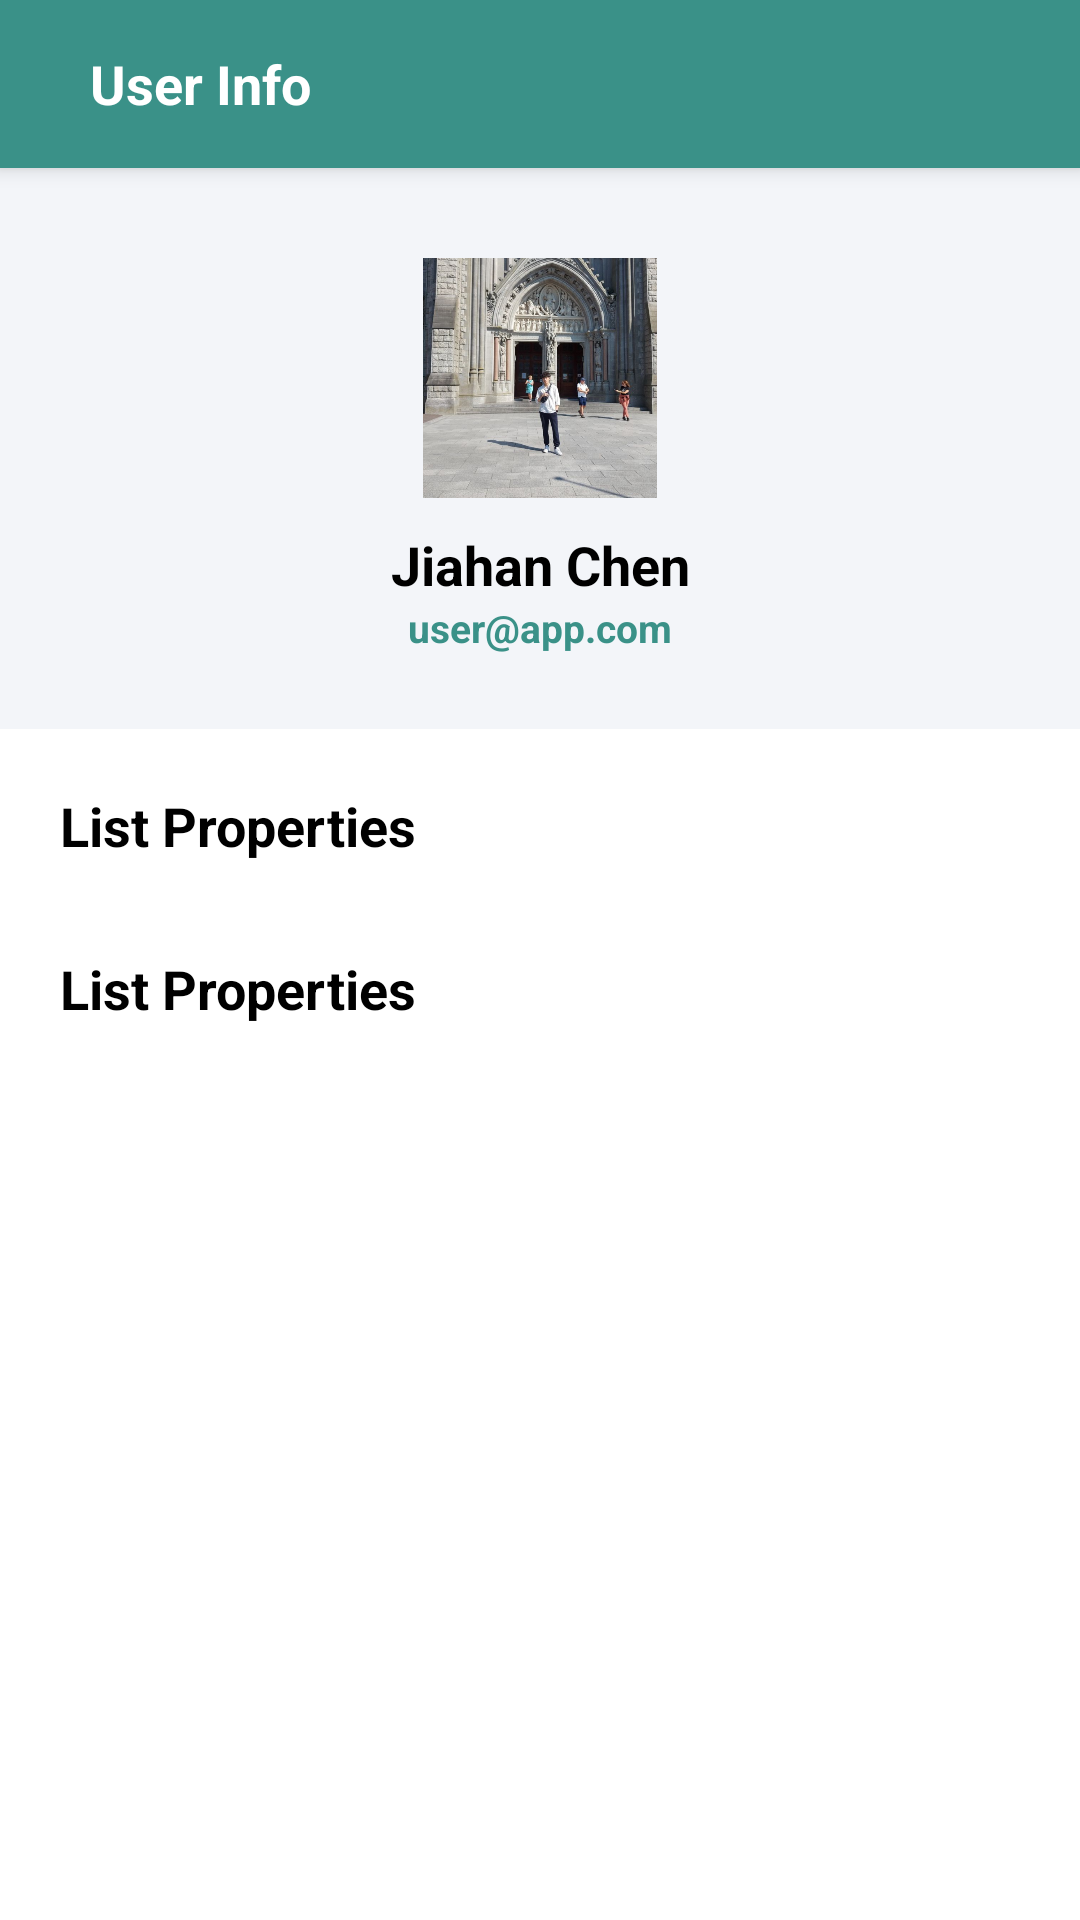

This screen was rendered from an Android layout file. Write that file and the resources it references.
<!-- AndroidManifest.xml: application theme Theme.STUHOME -->
<!-- res/layout/activity_user_info.xml -->
<?xml version="1.0" encoding="utf-8"?>
<LinearLayout xmlns:android="http://schemas.android.com/apk/res/android"
    xmlns:app="http://schemas.android.com/apk/res-auto"
    xmlns:tools="http://schemas.android.com/tools"
    android:layout_width="match_parent"
    android:layout_height="match_parent"
    tools:context=".Activities.UserInfo"
    android:orientation="vertical"
    android:background="@color/gray">

    <androidx.appcompat.widget.Toolbar
        android:id="@+id/toolbar"
        android:layout_width="match_parent"
        android:background="@color/green_light"
        android:layout_height="?attr/actionBarSize"
        android:elevation="4dp"
        android:theme="@style/ThemeOverlay.AppCompat.ActionBar"
        app:popupTheme="@style/ThemeOverlay.AppCompat.Light">
        <ImageView
            android:id="@+id/back_icon"
            android:layout_width="wrap_content"
            android:layout_height="wrap_content"
            android:layout_gravity="start"
            android:src="@drawable/baseline_arrow_back_24" />
        <TextView
            android:id="@+id/title_text"
            android:layout_width="wrap_content"
            android:layout_height="wrap_content"
            android:layout_marginLeft="30dp"
            android:text="User Info"
            android:textColor="@android:color/white"
            android:textSize="18sp"
            android:textStyle="bold" />
    </androidx.appcompat.widget.Toolbar>

    <LinearLayout
        android:layout_marginTop="30dp"
        android:layout_marginBottom="10dp"
        android:layout_width="match_parent"
        android:layout_height="wrap_content"
        android:orientation="vertical">
        <LinearLayout
            android:layout_width="match_parent"
            android:layout_height="wrap_content"
            android:gravity="center">
            <ImageView
                android:id="@+id/userinfo_img"
                android:layout_width="80dp"
                android:layout_height="80dp"
                android:src="@drawable/chen"/>
        </LinearLayout>
        <LinearLayout
            android:layout_marginTop="10dp"
            android:layout_width="match_parent"
            android:layout_height="wrap_content"
            android:orientation="vertical"
            android:gravity="center">
            <TextView
                android:gravity="center"
                android:id="@+id/userinfo_username"
                android:text="Jiahan Chen"
                android:textStyle="bold"
                android:layout_width="match_parent"
                android:layout_height="wrap_content"
                android:textColor="@color/black"
                android:textSize="18dp"></TextView>
            <TextView
                android:gravity="center"
                android:id="@+id/userinfo_email"
                android:text="user@app.com"
                android:layout_width="match_parent"
                android:layout_height="wrap_content"
                android:textColor="@color/green_light"
                android:textStyle="bold"
                android:textSize="13dp"></TextView>
        </LinearLayout>

    </LinearLayout>

    <ScrollView
        android:background="@color/white"
        android:layout_marginTop="15dp"
        android:layout_width="match_parent"
        android:layout_height="match_parent">
        <LinearLayout
            android:layout_width="match_parent"
            android:layout_height="match_parent"
            android:orientation="vertical">
            <TextView
                android:id="@+id/text_dismiss"
                android:layout_width="match_parent"
                android:layout_height="wrap_content"
                android:text="List Properties"
                android:layout_marginBottom="10dp"
                android:textColor="@color/black"
                android:textStyle="bold"
                android:textSize="18dp"
                android:layout_marginTop="20dp"
                android:layout_marginLeft="20dp"/>
            <TextView
                android:layout_width="match_parent"
                android:layout_height="wrap_content"
                android:text="List Properties"
                android:layout_marginBottom="10dp"
                android:textColor="@color/black"
                android:textStyle="bold"
                android:textSize="18dp"
                android:layout_marginTop="20dp"
                android:layout_marginLeft="20dp"/>
                    <androidx.recyclerview.widget.RecyclerView
                        android:id="@+id/listUserInfoProperty"
                        android:layout_width="match_parent"
                        android:layout_height="wrap_content"
                        />
        </LinearLayout>
    </ScrollView>

</LinearLayout>
<!-- resources referenced by this layout -->
<resources>
  <color name="black">#FF000000</color>
  <color name="gray">#0D174188</color>
  <color name="green_light">#3A9188</color>
  <color name="white">#FFFFFFFF</color>
  <!-- drawable chen: png bitmap (drawable, 578157 bytes) -->
  <style name="Theme.STUHOME" parent="Theme.MaterialComponents.DayNight.NoActionBar">
          
          <item name="colorPrimary">@color/green2</item>
          <item name="colorPrimaryVariant">@color/purple_700</item>
          <item name="colorOnPrimary">@color/white</item>
          
          <item name="colorSecondary">@color/teal_200</item>
          <item name="colorSecondaryVariant">@color/teal_700</item>
          <item name="colorOnSecondary">@color/black</item>
          
          <item name="android:statusBarColor">?attr/colorPrimaryVariant</item>
          
      </style>
  <color name="green2">#00b894</color>
  <color name="purple_700">#FF3700B3</color>
  <color name="teal_200">#FF03DAC5</color>
  <color name="teal_700">#FF018786</color>
</resources>
